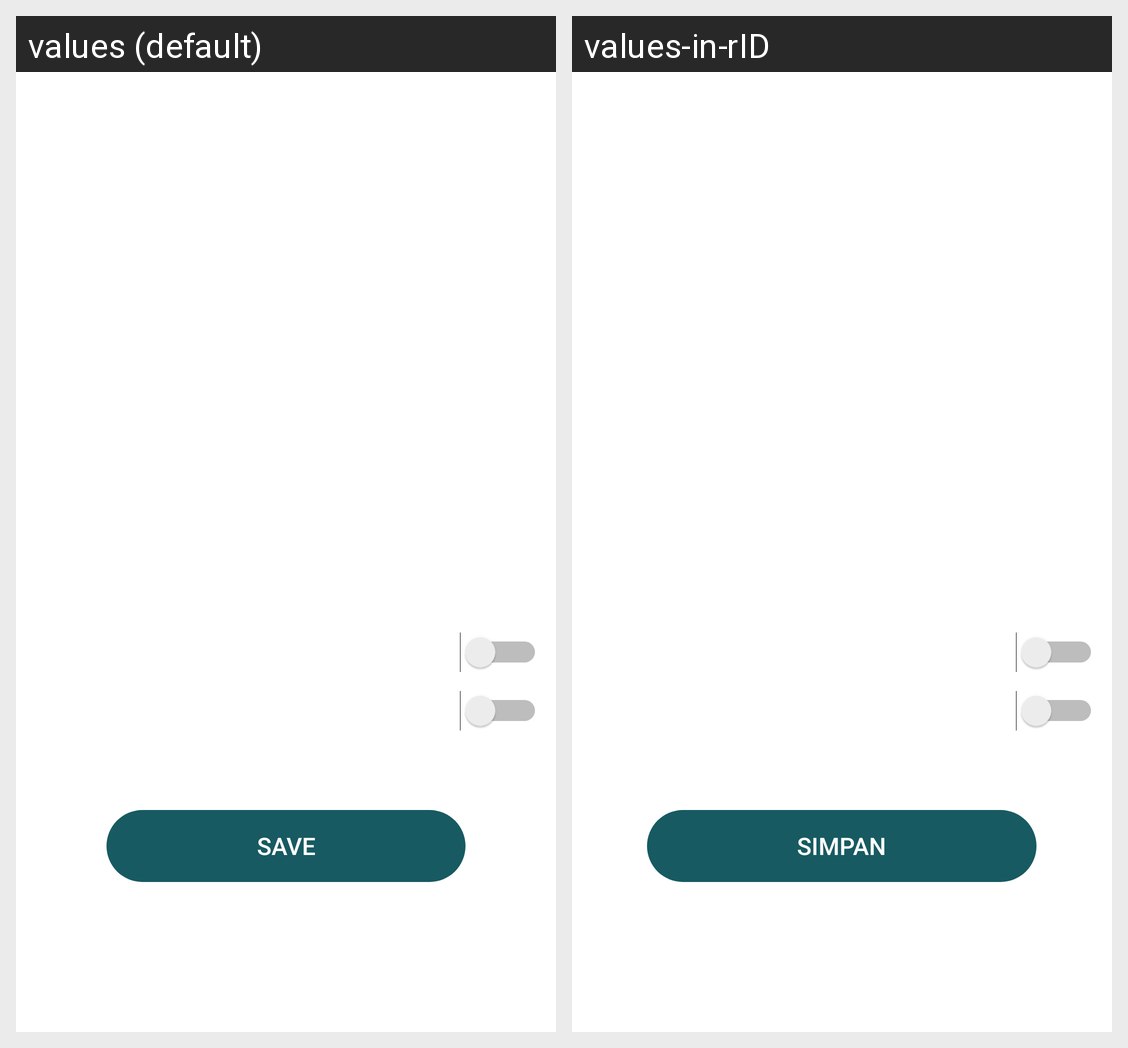

The same Android screen rendered under two of its app's locales, left to right. List the strings drawn on it with the default value and each locale's translation.
Android screen res/layout/activity_reminder.xml rendered under 2 locales, left to right: values (default), values-in-rID. Device: Nexus 5 (rendered at 1080×1920; each locale shown at half size, 540×960, under a caption strip naming it); theme DarkTheme.
Strings drawn on this screen, with the default value and each locale's value (text and hints the layout hard-codes, and strings that could not be matched under every locale, appear in the picture but are not listed):

day_of_week_mo
  values: Mo
  values-in-rID: Sen

day_of_week_tu
  values: Tu
  values-in-rID: Sel

day_of_week_we
  values: We
  values-in-rID: Rab

day_of_week_th
  values: Th
  values-in-rID: Kam

day_of_week_fr
  values: Fr
  values-in-rID: Jum

save
  values: Save
  values-in-rID: Simpan
